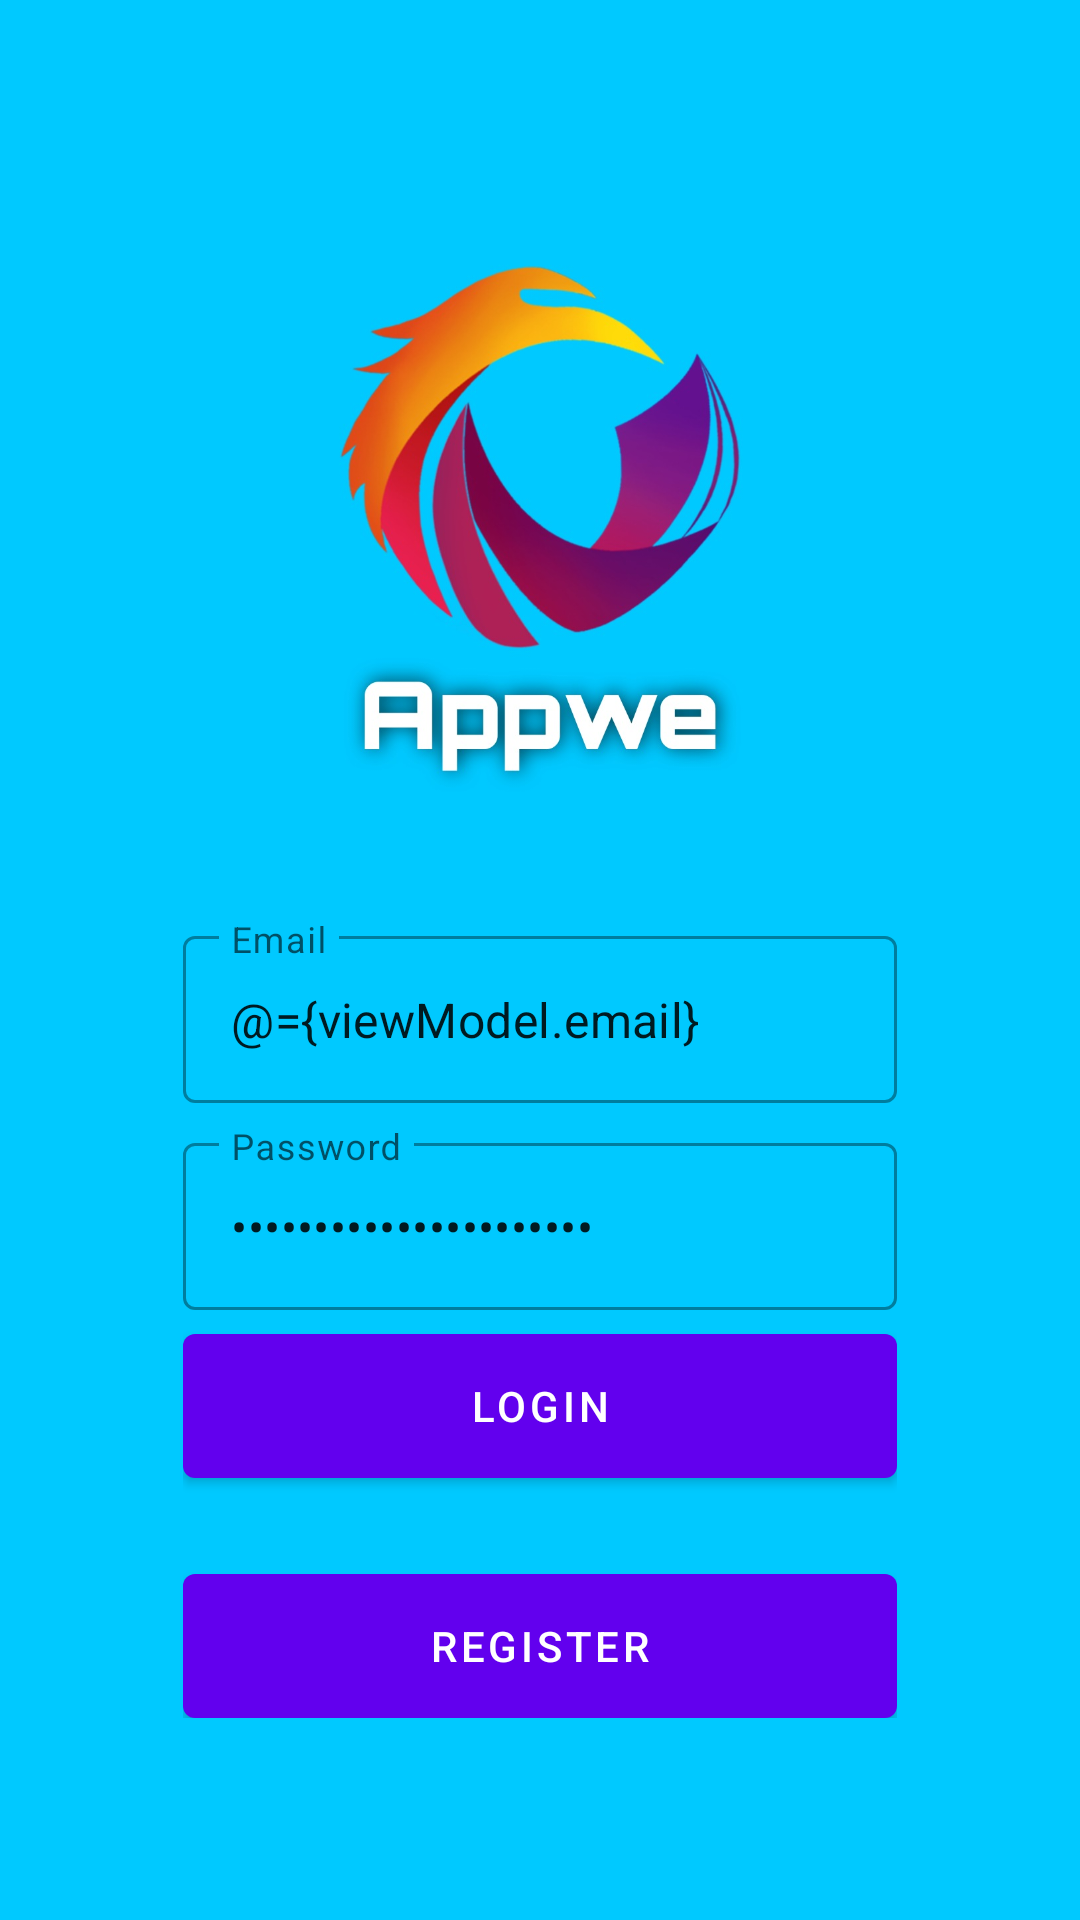

This screen was rendered from an Android layout file. Write that file and the resources it references.
<!-- AndroidManifest.xml: application theme Theme.appwe -->
<!-- res/layout/fragment_login.xml -->
<?xml version="1.0" encoding="utf-8"?>
<layout xmlns:android="http://schemas.android.com/apk/res/android"
    xmlns:app="http://schemas.android.com/apk/res-auto"
    xmlns:tools="http://schemas.android.com/tools">

    <data>

        <variable
            name="viewModel"
            type="com.novera.appwe.ui.auth.AuthViewModel" />
    </data>

    <androidx.coordinatorlayout.widget.CoordinatorLayout
        android:layout_width="match_parent"
        android:layout_height="match_parent"
        tools:context=".ui.auth.RegisterFragment">

        <androidx.constraintlayout.widget.ConstraintLayout
            android:layout_width="match_parent"
            android:layout_height="match_parent">

            <ImageView
                android:id="@+id/imageView"
                android:layout_width="match_parent"
                android:layout_height="match_parent"
                android:scaleType="centerCrop"
                android:src="@drawable/bg_auth" />

            <LinearLayout
                android:layout_width="0dp"
                android:layout_height="wrap_content"
                android:gravity="center"
                android:orientation="vertical"
                android:padding="16dp"
                app:layout_constraintBottom_toBottomOf="parent"
                app:layout_constraintEnd_toEndOf="parent"
                app:layout_constraintStart_toStartOf="parent"
                app:layout_constraintTop_toTopOf="@+id/imageView"
                app:layout_constraintVertical_bias="0.85"
                app:layout_constraintWidth_percent="0.75">

                <com.google.android.material.textfield.TextInputLayout
                    android:layout_width="match_parent"
                    android:layout_height="wrap_content"
                    style="@style/Widget.MaterialComponents.TextInputLayout.OutlinedBox"
                    android:hint="@string/email">

                    <com.google.android.material.textfield.TextInputEditText
                        android:layout_width="match_parent"
                        android:layout_height="wrap_content"
                        android:id="@+id/editEmail"
                        android:inputType="textEmailAddress"
                        android:text="@={viewModel.email}"/>
                </com.google.android.material.textfield.TextInputLayout>

                <com.google.android.material.textfield.TextInputLayout
                    android:layout_width="match_parent"
                    android:layout_height="wrap_content"
                    style="@style/Widget.MaterialComponents.TextInputLayout.OutlinedBox"
                    android:layout_marginTop="8dp"
                    android:hint="@string/password">

                    <com.google.android.material.textfield.TextInputEditText
                        android:layout_width="match_parent"
                        android:layout_height="wrap_content"
                        android:id="@+id/editPassword"
                        android:inputType="textPassword"
                        android:text="@={viewModel.password}"/>
                </com.google.android.material.textfield.TextInputLayout>

                <com.google.android.material.button.MaterialButton
                    android:id="@+id/buttonLogin"
                    android:layout_width="match_parent"
                    android:layout_height="wrap_content"
                    android:insetBottom="0dp"
                    android:insetTop="0dp"
                    android:onClick="@{()-> viewModel.login()}"
                    android:text="@string/login"
                    android:layout_marginTop="8dp"/>

                <com.google.android.material.button.MaterialButton
                    android:id="@+id/buttonRegister"
                    android:layout_width="match_parent"
                    android:layout_height="wrap_content"
                    android:insetBottom="0dp"
                    android:insetTop="0dp"
                    android:text="@string/register"
                    android:layout_marginTop="32dp"/>

            </LinearLayout>

        </androidx.constraintlayout.widget.ConstraintLayout>

    </androidx.coordinatorlayout.widget.CoordinatorLayout>
</layout>
<!-- resources referenced by this layout -->
<resources>
  <!-- drawable bg_auth: png bitmap (drawable, 87990 bytes) -->
  <string name="email">Email</string>
  <string name="login">Login</string>
  <string name="password">Password</string>
  <string name="register">Register</string>
  <style name="Theme.appwe" parent="Theme.MaterialComponents.DayNight.DarkActionBar">
          
          <item name="colorPrimary">@color/purple_500</item>
          <item name="colorPrimaryVariant">@color/purple_700</item>
          <item name="colorOnPrimary">@color/white</item>
          
          <item name="colorSecondary">@color/teal_200</item>
          <item name="colorSecondaryVariant">@color/teal_700</item>
          <item name="colorOnSecondary">@color/black</item>
          
          <item name="android:statusBarColor" tools:targetApi="l">?attr/colorPrimaryVariant</item>
          
      </style>
  <!-- not gathered from this repository: default colours our renderer supplied (Android Studio template values) -->
  <color name="purple_500">#FF6200EE</color>
  <color name="purple_700">#FF3700B3</color>
  <color name="teal_200">#FF03DAC5</color>
  <color name="teal_700">#FF018786</color>
  <color name="black">#FF000000</color>
  <color name="white">#FFFFFFFF</color>
</resources>
